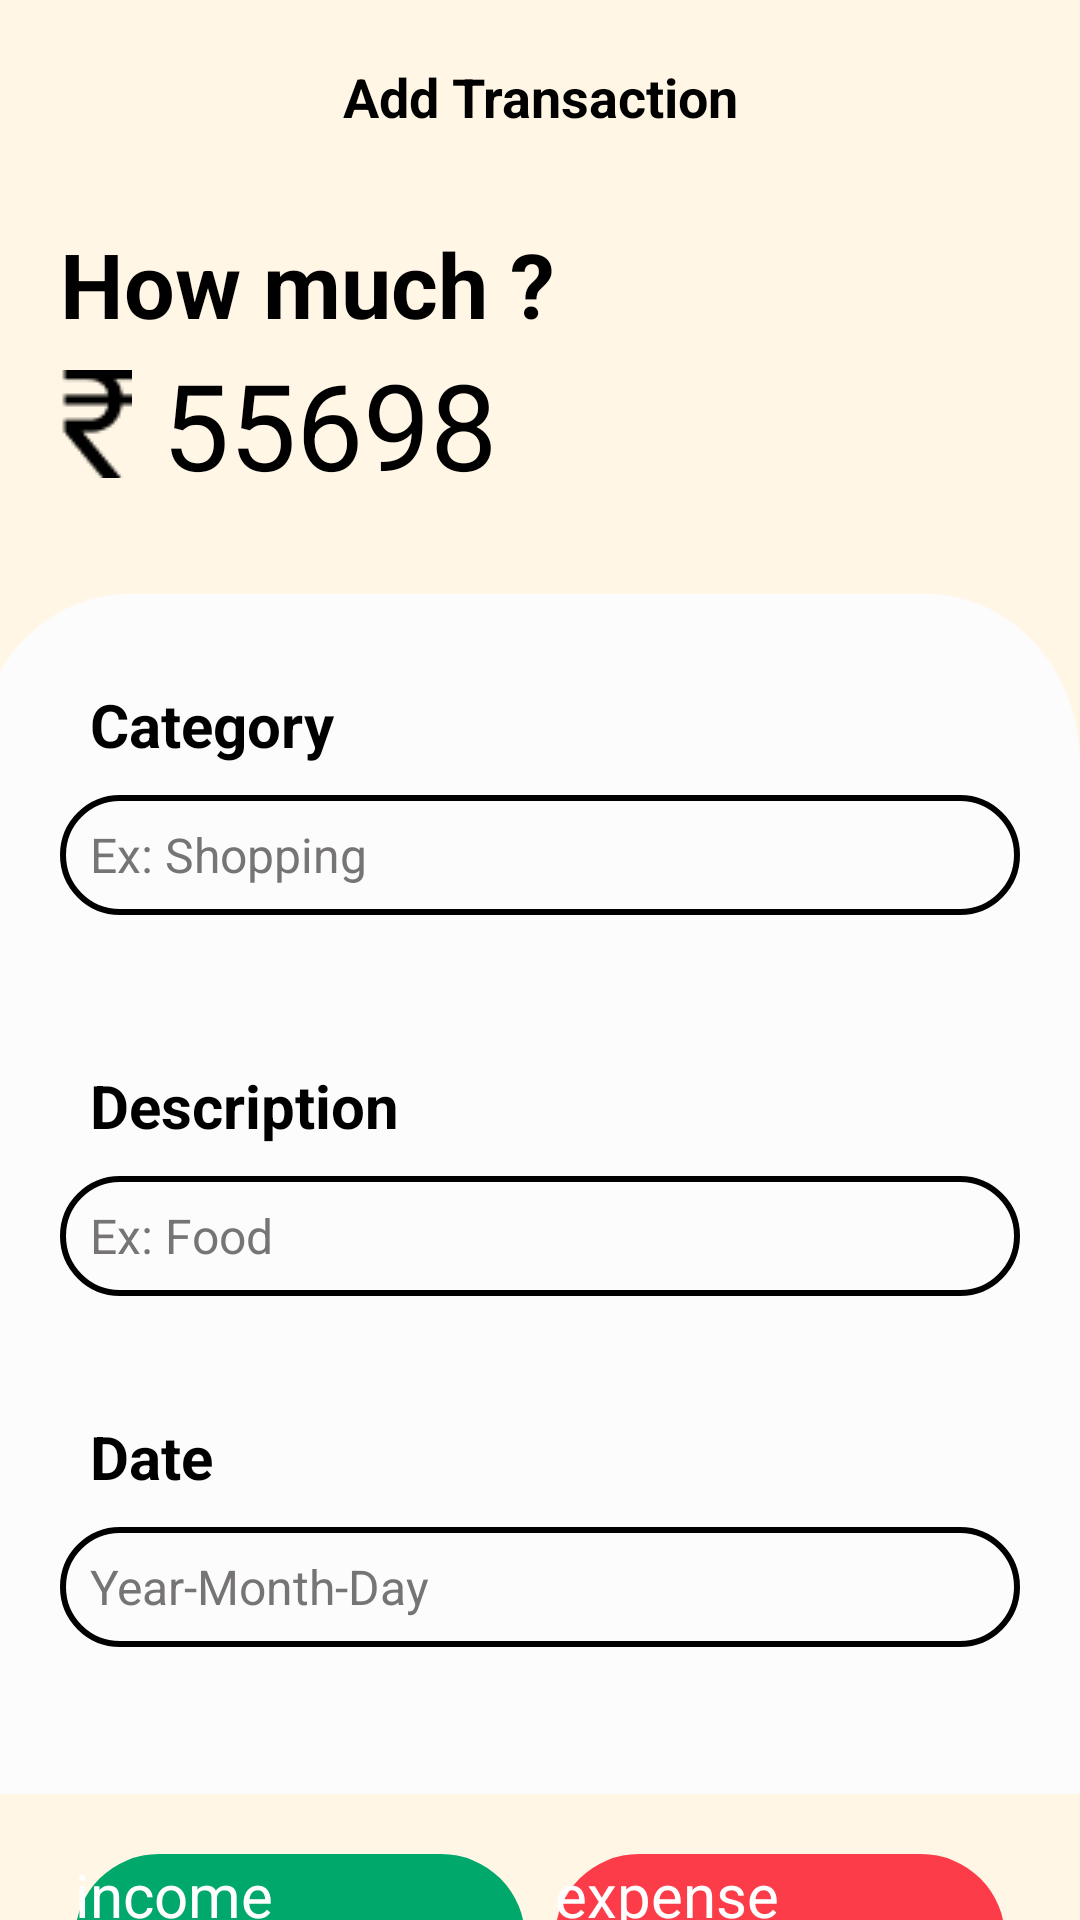

This screen was rendered from an Android layout file. Write that file and the resources it references.
<!-- AndroidManifest.xml: application theme Theme.MoneyManagement -->
<!-- res/layout/fragment_add.xml -->
<?xml version="1.0" encoding="utf-8"?>
<LinearLayout xmlns:android="http://schemas.android.com/apk/res/android"
    android:layout_width="match_parent"
    android:layout_height="match_parent"
    android:orientation="vertical"
    android:background="@color/linear_gradient100">
   <ScrollView
       android:layout_width="match_parent"
       android:layout_height="wrap_content">
       <LinearLayout
           android:layout_width="match_parent"
           android:layout_height="wrap_content"
           android:orientation="vertical">
           <TextView
               android:layout_width="match_parent"
               android:layout_height="wrap_content"
               android:text="Add Transaction"
               android:textStyle="bold"
               android:textColor="@color/black"
               android:textAlignment="center"
               android:textAppearance="@style/SmallText_4"
               android:layout_marginVertical="20dp"
               />

           <TextView
               android:layout_width="match_parent"
               android:layout_height="10dp"/>
           <TextView
               android:layout_width="match_parent"
               android:layout_height="wrap_content"
               android:text="How much ?"
               android:textStyle="bold"
               android:textAppearance="@style/SmallText_4"
               android:textColor="@color/black"
               android:textSize="30dp"
               android:layout_marginLeft="20dp"/>


           <LinearLayout
               android:layout_width="match_parent"
               android:layout_height="wrap_content"
               android:orientation="horizontal"
               android:gravity="center_vertical"
               android:layout_marginLeft="20dp">

               <ImageView
                   android:layout_width="wrap_content"
                   android:layout_height="wrap_content"
                   android:src="@drawable/money_icon"

                   />
               <EditText
                   android:layout_width="match_parent"
                   android:layout_height="wrap_content"
                   android:hint="55698"
                   android:id="@+id/value"
                   android:textColor="@color/black"
                   android:textAppearance="@style/BoldText_1"
                   android:layout_marginLeft="10dp"/>

           </LinearLayout>

           <TextView
               android:layout_width="match_parent"
               android:layout_height="30dp"/>

           <LinearLayout
               android:layout_width="match_parent"
               android:layout_height="400dp"
               android:orientation="vertical">

               <FrameLayout
                   android:layout_width="match_parent"
                   android:layout_height="wrap_content"
                   android:background="@drawable/rectangle_background">

                   <LinearLayout
                       android:layout_width="match_parent"
                       android:layout_height="wrap_content"
                       android:orientation="vertical"
                       android:layout_marginVertical="20dp"
                       android:paddingLeft="20dp"
                       android:paddingRight="20dp">
                       <TextView
                           android:layout_width="match_parent"
                           android:layout_height="wrap_content"
                           android:text="Category"
                           android:textStyle="bold"
                           android:layout_marginVertical="10dp"
                           android:textAppearance="@style/SmallText_4"
                           android:textColor="@color/black"
                           android:layout_marginLeft="10dp"
                           android:textSize="20dp"/>
                       <EditText
                           android:layout_width="match_parent"
                           android:layout_height="40dp"
                           android:hint="Ex: Shopping"
                           android:id="@+id/category"
                           android:background="@drawable/box_border"
                           android:textAppearance="@style/ThinText"
                           android:paddingLeft="10dp"
                           android:gravity="center_vertical"
                           android:textColor="@color/dark_grey"
                           />
                       <TextView
                           android:layout_width="match_parent"
                           android:layout_height="40dp"/>
                       <TextView
                           android:layout_width="match_parent"
                           android:layout_height="wrap_content"
                           android:textStyle="bold"
                           android:text="Description"
                           android:layout_marginVertical="10dp"
                           android:textAppearance="@style/SmallText_4"
                           android:textColor="@color/black"
                           android:textSize="20dp"
                           android:layout_marginLeft="10dp"/>
                       <EditText
                           android:layout_width="match_parent"
                           android:layout_height="40dp"
                           android:hint="Ex: Food"
                           android:paddingLeft="10dp"
                           android:id="@+id/describe"
                           android:textColor="@color/dark_grey"
                           android:background="@drawable/box_border"
                           android:textAppearance="@style/ThinText"
                           android:gravity="center_vertical"

                           />
                       <TextView
                           android:layout_width="match_parent"
                           android:layout_height="20dp"/>

                       <TextView
                           android:layout_width="match_parent"
                           android:layout_height="20dp"/>
                       <TextView
                           android:layout_width="match_parent"
                           android:layout_height="wrap_content"
                           android:text="Date"
                           android:textAppearance="@style/SmallText_4"
                           android:textColor="@color/black"
                           android:textStyle="bold"
                           android:textSize="20dp"
                           android:layout_marginLeft="10dp"/>
                       <EditText
                           android:layout_width="match_parent"
                           android:layout_height="40dp"
                           android:hint="Year-Month-Day"
                           android:paddingLeft="10dp"
                           android:layout_marginVertical="10dp"
                           android:id="@+id/date"
                           android:background="@drawable/box_border"
                           android:textAppearance="@style/ThinText"
                           android:gravity="center_vertical"
                           android:textColor="@color/dark_grey"
                           />
                   </LinearLayout>

               </FrameLayout>
           </LinearLayout>

           <LinearLayout
               android:layout_width="match_parent"
               android:layout_height="wrap_content"
               android:orientation="horizontal"
               android:gravity="center"
               android:layout_marginTop="20dp">
               <LinearLayout
                   android:layout_width="wrap_content"
                   android:layout_height="wrap_content"
                   android:orientation="horizontal"
                   android:layout_gravity="center_horizontal">
                   <androidx.appcompat.widget.AppCompatButton
                       android:textColor="@color/white"
                       android:layout_width="150dp"
                       android:layout_height="60dp"
                       android:text="income"
                       android:id="@+id/income"
                       android:textSize="20dp"
                       android:background="@drawable/income"/>

               </LinearLayout>
               <TextView
                   android:layout_width="10dp"
                   android:layout_height="wrap_content"/>
               <LinearLayout
                   android:layout_width="wrap_content"
                   android:layout_height="wrap_content">

                   <androidx.appcompat.widget.AppCompatButton
                       android:layout_width="150dp"
                       android:layout_height="60dp"
                       android:text="expense"
                       android:id="@+id/expense"
                       android:textColor="@color/white"
                       android:textSize="20dp"
                       android:background="@drawable/expenses"
                       />
               </LinearLayout>
           </LinearLayout>
       </LinearLayout>
   </ScrollView>

</LinearLayout>
<!-- resources referenced by this layout -->
<resources>
  <color name="black">#FF000000</color>
  <color name="dark_grey">#FF767474</color>
  <color name="linear_gradient100">#FFFFF6E5</color>
  <color name="white">#FFFFFFFF</color>
  <!-- drawable box_border (drawable) -->
  <?xml version="1.0" encoding="utf-8"?>
  <shape xmlns:android="http://schemas.android.com/apk/res/android"
      android:shape="rectangle">
      <corners android:radius="30dp"/>
      <stroke
          android:color="@color/black"
          android:width="2dp"/>
  
  </shape>
  <!-- drawable expenses (drawable) -->
  <?xml version="1.0" encoding="utf-8"?>
  <shape xmlns:android="http://schemas.android.com/apk/res/android"
      android:shape="rectangle">
  
      <corners android:radius="28dp" />
  
      <solid android:color="@color/red" />
  
  </shape>
  <!-- drawable income (drawable) -->
  <?xml version="1.0" encoding="utf-8"?>
  <shape xmlns:android="http://schemas.android.com/apk/res/android"
      android:shape="rectangle">
  
      <corners android:radius="28dp" />
  
      <solid android:color="@color/green" />
  
  </shape>
  <!-- drawable money_icon: png bitmap (drawable, 374 bytes) -->
  <!-- drawable rectangle_background: png bitmap (drawable, 4359 bytes) -->
  <style name="BoldText_1">
          <item name="android:textSize">40sp</item>
          <item name="android:textStyle">normal</item>
          <item name="android:textColor">@color/black</item>
          <item name="android:fontFamily">sans-serif</item>
      </style>
  <style name="SmallText_4">
          <item name="android:textSize">18sp</item>
          <item name="android:textStyle">normal</item>
          <item name="android:textColor">@color/black</item>
          <item name="android:fontFamily">sans-serif</item>
      </style>
  <style name="ThinText">
          <item name="android:textSize">16sp</item>
          <item name="android:textStyle">normal</item>
          <item name="android:textColor">@color/black</item>
          <item name="android:fontFamily">sans-serif</item>
      </style>
  <color name="red">#FFFD3C4A</color>
  <color name="green">#FF00A86B</color>
</resources>
